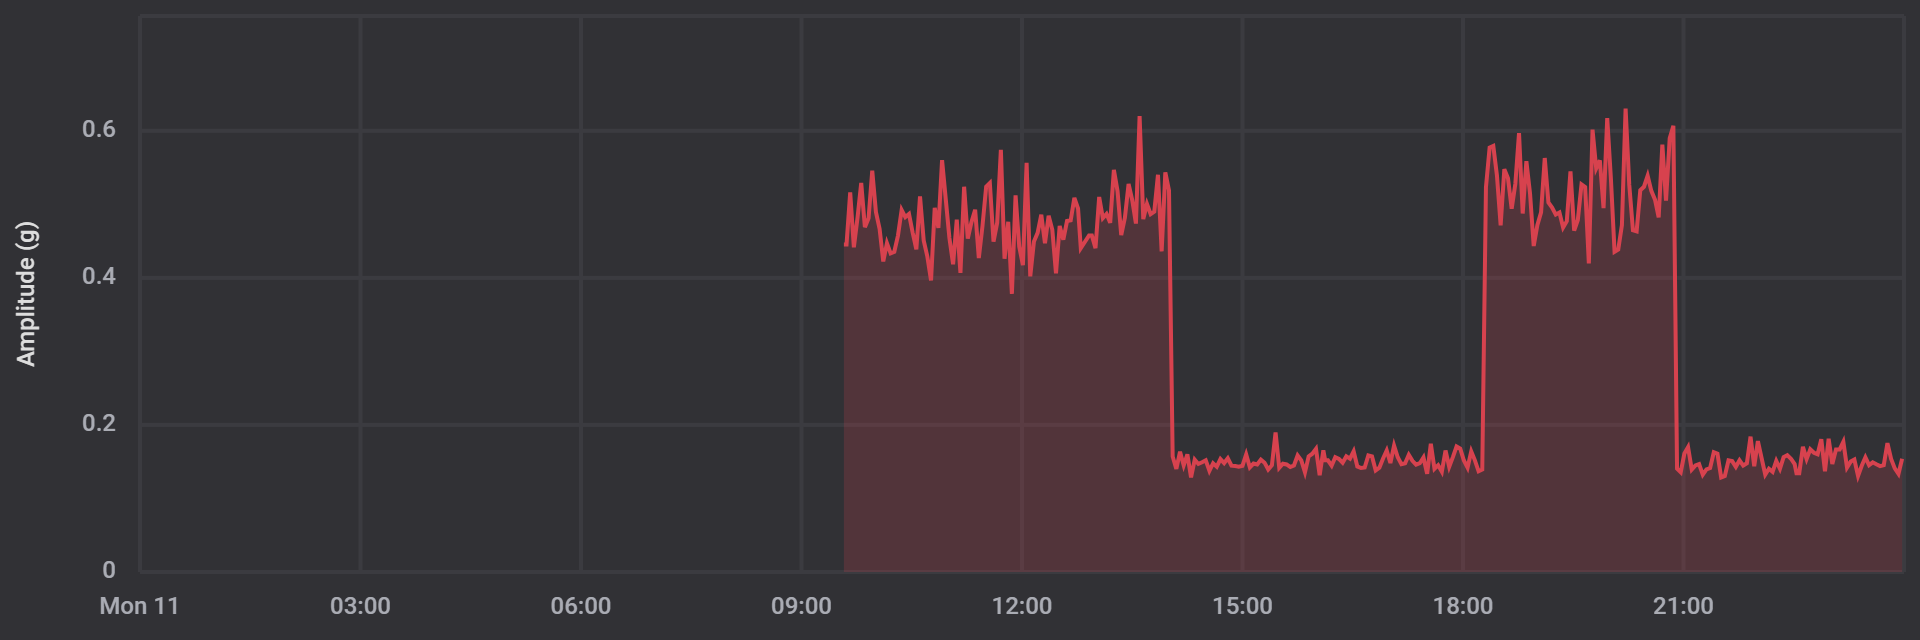

The table this chart was drawn from, first rows:
date, amplitude
1702283677000, 0.4456
1702283805000, 0.4456
1702283985000, 0.5161
1702284165000, 0.4417
1702284345000, 0.4822
1702284525000, 0.5291
1702284705000, 0.469
1702284885000, 0.4812
1702285065000, 0.5457
1702285245000, 0.4897
1702285425000, 0.4668
1702285605000, 0.4224
1702285785000, 0.4473
1702285965000, 0.4333
1702286145000, 0.4355
1702286325000, 0.4575
1702286505000, 0.4924
1702286685000, 0.4827
1702286865000, 0.4868
1702287045000, 0.4614
1702287225000, 0.4387
1702287405000, 0.5107
1702287585000, 0.4509
1702287765000, 0.429
1702287945000, 0.3965
1702288125000, 0.4954
1702288305000, 0.468
1702288485000, 0.5601
1702288665000, 0.5073
1702288845000, 0.4543
1702289025000, 0.4185
1702289205000, 0.4792
1702289385000, 0.4067
1702289565000, 0.5239
1702289745000, 0.4534
1702289925000, 0.4758
1702290105000, 0.4927
1702290285000, 0.427
1702290465000, 0.4707
1702290645000, 0.5242
1702290825000, 0.5291
1702291005000, 0.4492
1702291185000, 0.4751
1702291365000, 0.5742
1702291545000, 0.426
1702291725000, 0.4763
1702291905000, 0.3782
1702292085000, 0.5122
1702292265000, 0.4424
1702292445000, 0.4172
1702292625000, 0.5564
1702292805000, 0.4021
1702292985000, 0.4495
1702293165000, 0.4612
1702293345000, 0.4858
1702293525000, 0.447
1702293705000, 0.4844
1702293885000, 0.4653
1702294065000, 0.4062
1702294245000, 0.4707
... 230 more rows
